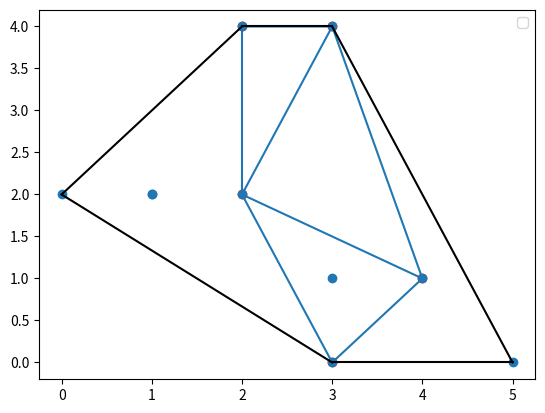

Write Python code to recreate this figure.
#https://www.w3schools.com/python/scipy/scipy_spatial_data.php
#SciPy Spatial Data 空間數據
#Working with Spatial Data 處理空間數據
#Spatial data refers to data that is represented in a geometric space.
#空間數據是指在幾何空間中表示的數據。
#E.g. points on a coordinate system.
#例如，座標系統上的點。
#We deal with spatial data problems on many tasks.
#我們處理許多任務的空間數據問題。
#E.g. finding if a point is inside a boundary or not.
#例如，查找某個點是否在邊界內。
#SciPy provides us with the module scipy.spatial, which has functions for working with spatial data.
#SciPy 為我們提供了用於處理空間數據的模組 scipy.spatial。
#Triangulation 三角測量
#A Triangulation of a polygon is to divide the polygon into multiple triangles with which we can compute an area of the polygon.
#多邊形的三角測量是將多邊形分成多個三角形，我們可以用這些三角形計算多邊形的區域。
#A Triangulation with points means creating surface composed triangles in which all of the given points are on at least one vertex of any triangle in the surface.
#帶點的三角測量意味著創建表面組成的三角形，其中所有給定點至少位於表面任何三角形的一個頂點上。
#One method to generate these triangulations through points is the Delaunay() Triangulation.
print("-------通過點生成這些三角測量的一種方法是Delaunay()三角測量")
#通過點生成這些三角測量的一種方法是Delaunay()三角測量。
#Create a triangulation from following points:
#從以下點建立三角測量：
import numpy as np
from scipy.spatial import Delaunay
import matplotlib.pyplot as plt
points = np.array([
  [2, 4],
  [3, 4],
  [3, 0],
  [2, 2],
  [4, 1]
])
simplices = Delaunay(points).simplices
plt.triplot(points[:, 0], points[:, 1], simplices)
plt.scatter(points[:, 0], points[:, 1], color='r')
plt.legend() #顯示標籤
plt.show()
#[2, 4],[X軸,Y軸]
#Note: The simplices property creates a generalization of the triangle notation.
#注：簡單屬性創建三角形符號的概括。

print("----覆蓋所有給定點----使用ConvexHull()方法創建凸殼")
#Convex Hull 凸包算法
#A convex hull is the smallest polygon that covers all of the given points.
#凸殼是最小的多邊形，覆蓋所有給定點。
#Use the ConvexHull() method to create a Convex Hull.
#使用ConvexHull()方法創建凸殼。
#Create a convex hull for following points:
#創建凸殼以用於以下點：
import numpy as np
from scipy.spatial import ConvexHull
import matplotlib.pyplot as plt
points = np.array([
  [2, 4],
  [3, 4],
  [3, 0],
  [2, 2],
  [4, 1],
  [1, 2],
  [5, 0],
  [3, 1],
  [1, 2],
  [0, 2]
])
hull = ConvexHull(points)
hull_points = hull.simplices
plt.scatter(points[:,0], points[:,1])
for simplex in hull_points:
  plt.plot(points[simplex,0], points[simplex,1], 'k-')
plt.show()

print("-------------------KDTrees 線段樹算法")
#KDTrees 線段樹算法
#KDTrees are a datastructure optimized for nearest neighbor queries.
#KDTrees 是一種數據結構，針對最近的鄰居查詢進行了優化。
#E.g. in a set of points using KDTrees we can efficiently ask which points are nearest to a certain given point.
#例如，在使用 KDTrees 的一組點中，我們可以有效地詢問哪些點最接近某個給定點。
#The KDTree() method returns a KDTree object.
#KDTree（）方法返回 KD 樹物件。
#The query() method returns the distance to the nearest neighbor and the location of the neighbors.
#query()方法將距離返回到最近的鄰居和鄰居的位置。
#Find the nearest neighbor to point (1,1):
#查找最近的鄰居點 （1，1）：
from scipy.spatial import KDTree
points = [(1, -1), (2, 3), (-2, 3), (2, -3)]
kdtree = KDTree(points)
res = kdtree.query((1, 1))
print(res)

print("-------------------KDTrees 線段樹算法")
#Distance Matrix 距離矩陣
#There are many Distance Metrics used to find various types of distances between two points in data science, Euclidean distsance, cosine distsance etc.
#在數據科學中，有許多距離指標用於查找兩個點之間的不同類型的距離，即歐幾里德分差、共生差異等。
#The distance between two vectors may not only be the length of straight line between them, it can also be the angle between them from origin, or number of unit steps required etc.
#兩個向量之間的距離可能不僅是它們之間的直線長度，也可以是它們之間的角度從起源，或單位步驟的數量等。
#Many of the Machine Learning algorithm's performance depends greatly on distance metrices. E.g. "K Nearest Neighbors", or "K Means" etc.
#機器學習演算法的許多性能在很大程度上取決於距離指標。例如，"K 最近的鄰居"或"K 意味著"等。
#Let us look at some of the Distance Metrices:
#讓我們看看一些距離指標：
#Euclidean Distance 歐幾里德距離 (輾轉相除法)
#Find the euclidean distance between given points.
#找出兩點之間的歐幾里德距離
from scipy.spatial.distance import euclidean
p1 = (1, 0)
p2 = (10, 2)
res = euclidean(p1, p2)
print(res)

print("-----------------Cityblock Distance")
#Cityblock Distance (Manhattan Distance)
#城市街區距離（曼哈頓距離）
#Is the distance computed using 4 degrees of movement.
#是使用 4 度運動計算距離。
#E.g. we can only move: up, down, right, or left, not diagonally.
#例如，我們只能移動：向上、向下、向右或向左移動，而不是對角線移動。
#Find the cityblock distance between given points:
#尋找給定點之間的城市塊距離：
from scipy.spatial.distance import cityblock
p1 = (1, 0)
p2 = (10, 2)
res = cityblock(p1, p2)
print(res)

print("-----------------Cosine Distance")
#Cosine Distance 餘弦距離
#Is the value of cosine angle between the two points A and B.
#是A點和B兩點之間的cosine角度值。
#Find the cosine distsance between given points:
#查找給定點之間的cosine差異：
from scipy.spatial.distance import cosine
p1 = (1, 0)
p2 = (10, 2)
res = cosine(p1, p2)
print(res)

print("-----------------Hamming Distance")
#Hamming Distance 漢明距離(位運算)
#Is the proportion of bits where two bits are difference.
#是兩個位不同位的比例。
#It's a way to measure distance for binary sequences.
#這是測量二進位序列距離的一種方式。
#Find the hamming distance between given points:
#查找給定點之間的漢明距離：
from scipy.spatial.distance import hamming
p1 = (True, False, True)
p2 = (False, True, True)
res = hamming(p1, p2)
print(res)